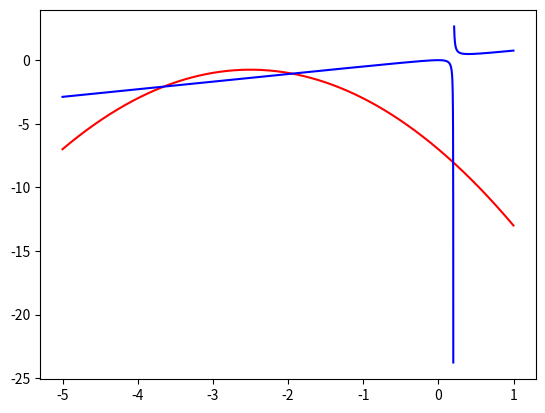

Reproduce this figure in Python.
# Metoda graficzna
# x = -3.655 y = -2.073
# x = -1.956 y = -1.039
# x = 0.196 y = -8.012

import numpy as np
from matplotlib import pyplot as plt
import time


def newton_raphson(xn, yn):
    t0 = time.time_ns()
    for i in range(20):
        f1 = -xn * xn - 5 * xn - 7 - yn
        f2 = -3 * xn * xn + 5 * xn * yn - yn
        # derivatives
        df1dx = -2 * xn - 5
        df1dy = -1

        df2dx = -6 * xn + 5 * yn
        df2dy = 5 * xn - 1

        jacobian = df1dx * df2dy - df1dy * df2dx

        xn = xn - (f1 * df2dy - f2 * df1dy) / jacobian
        yn = yn - (f2 * df1dx - f1 * df2dx) / jacobian

    return xn, yn


x1_vector = np.arange(-5, 1, 0.001)
y1_vector = -np.square(x1_vector) - 5 * x1_vector - 7

x2_vector = np.arange(-5, 0.2, 0.001)
y2_vector = (-3*np.square(x2_vector))/(1-5*x2_vector)
x3_vector = np.arange(0.21, 1, 0.001)
y3_vector = (-3*np.square(x3_vector))/(1-5*x3_vector)

fig, ax = plt.subplots()
plt.plot(x1_vector, y1_vector, 'r')
plt.plot(x2_vector, y2_vector, 'b')
plt.plot(x3_vector, y3_vector, 'b')

# metoda iteracyjna

xi = -2
yi = -1

for i in range(1000):
    xi, yi = (yi + 3*xi*xi)/(5*yi), -xi*xi -5 *xi - 7

print('Iteracyjna', xi, yi)

# Newton-Raphson 1

x = -4
y = -2

x, y = newton_raphson(x, y)

print('Newton Raphson 1', x, y)

# Newton-Raphson 2

x = 0
y = 0

x, y = newton_raphson(x, y)

print('Newton Raphson 2', x, y)

# Newton-Raphson 3

x = 10
y = 0

x, y = newton_raphson(x, y)

print('Newton Raphson 3', x, y)

plt.show()
